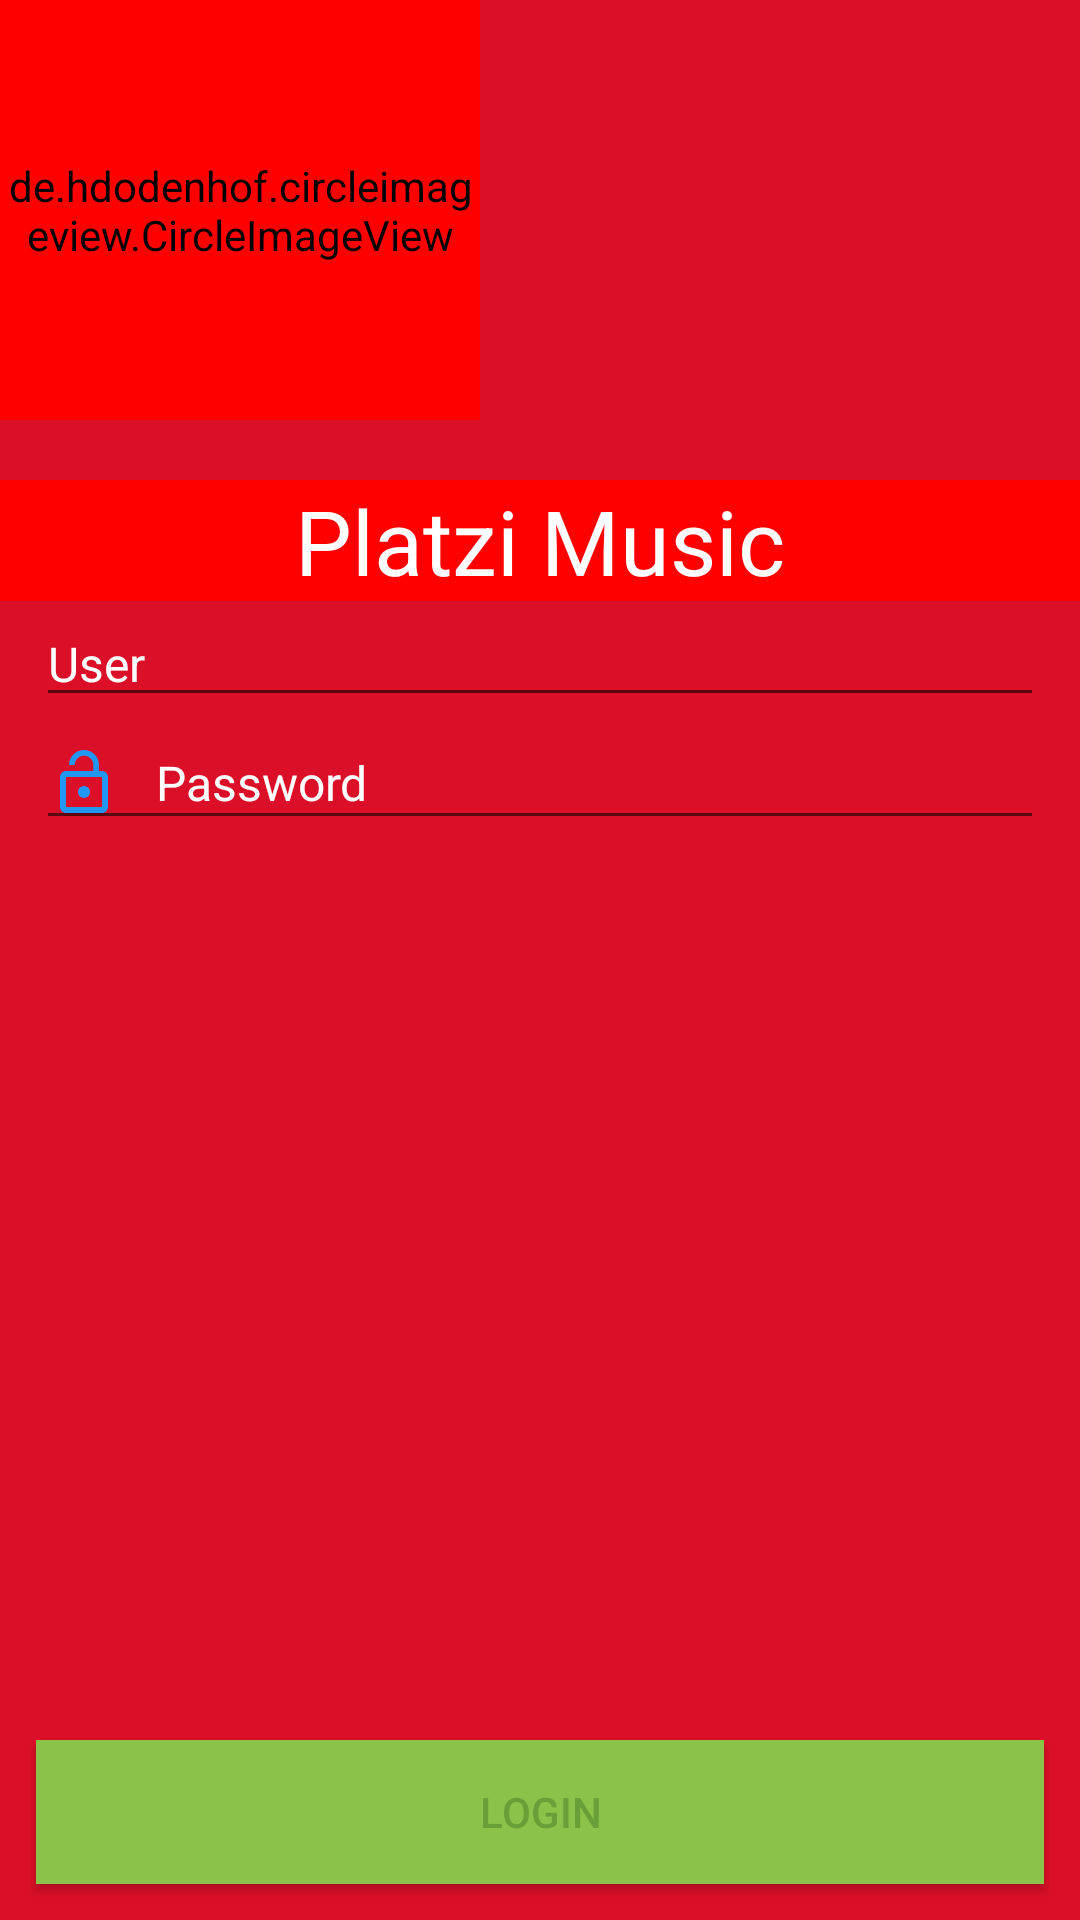

Reconstruct the res/layout file that produces this screen, plus the resources it refers to.
<!-- AndroidManifest.xml: application theme AppTheme -->
<!-- res/layout/activity_main.xml -->
<?xml version="1.0" encoding="utf-8"?>
<androidx.constraintlayout.widget.ConstraintLayout
    xmlns:android="http://schemas.android.com/apk/res/android"
    xmlns:app="http://schemas.android.com/apk/res-auto"
    xmlns:tools="http://schemas.android.com/tools"
    android:theme="@style/AppTheme.Green"
    android:layout_width="match_parent"
    android:layout_height="match_parent"
    android:background="@color/red"
    android:gravity="top"
    android:orientation="vertical">

        <include
            app:layout_constraintStart_toStartOf="parent"
            app:layout_constraintEnd_toEndOf="parent"
            app:layout_constraintTop_toTopOf="parent"
            layout="@layout/merge_logo" />

        <TextView
            android:id="@+id/tvMainTitle"
            android:layout_width="0dp"
            android:layout_height="wrap_content"
            android:text="@string/platzi_music"
            android:textAlignment="center"
            android:textColor="@android:color/white"
            android:textSize="30sp"
            android:layout_marginTop="20dp"
            app:layout_constraintTop_toBottomOf="@+id/ivLoginLogo"
            app:layout_constraintEnd_toEndOf="parent"
            app:layout_constraintStart_toStartOf="parent"
            tools:background="@color/black"
            tools:text="solo para desarrollo" />

        <EditText
            android:id="@+id/editText"
            style="@style/AppTheme.EditTextStyle"
            android:layout_width="0dp"
            android:layout_height="wrap_content"
            android:drawableStart="@drawable/vector_person"
            android:hint="@string/hint_user"
            android:textColorHint="@android:color/white"
            android:layout_marginLeft="12dp"
            android:layout_marginRight="12dp"
            app:layout_constraintEnd_toEndOf="parent"
            app:layout_constraintStart_toStartOf="parent"
            app:layout_constraintTop_toBottomOf="@+id/tvMainTitle" />

        <EditText
            android:id="@+id/editText2"
            style="@style/AppTheme.EditTextStyle"
            android:layout_width="0dp"
            android:layout_height="wrap_content"
            android:drawableStart="@drawable/vector_lock"
            android:hint="@string/hint_password"
            android:textColorHint="@android:color/white"
            android:layout_marginLeft="12dp"
            android:layout_marginRight="12dp"
            app:layout_constraintTop_toBottomOf="@+id/editText"
            app:layout_constraintEnd_toEndOf="parent"
            app:layout_constraintStart_toStartOf="parent" />

        <Button
            android:id="@+id/button2"
            android:layout_width="0dp"
            android:layout_height="wrap_content"
            android:background="@color/colorPrimary"
            android:text="@string/login"
            android:layout_margin="12dp"
            app:layout_constraintBottom_toBottomOf="parent"
            app:layout_constraintEnd_toEndOf="parent"
            app:layout_constraintStart_toStartOf="parent" />

</androidx.constraintlayout.widget.ConstraintLayout>
<!-- res/layout/merge_logo.xml (included above) -->
<?xml version="1.0" encoding="utf-8"?>
<merge
    xmlns:android="http://schemas.android.com/apk/res/android"
    xmlns:app="http://schemas.android.com/apk/res-auto"
    android:layout_width="wrap_content"
    android:layout_height="wrap_content">

    <de.hdodenhof.circleimageview.CircleImageView
        android:id="@+id/ivLoginLogo"
        android:layout_width="@dimen/width_logo"
        android:layout_height="@dimen/height_logo"
        android:src="@mipmap/ic_launcher"
        android:layout_margin="20dp"
        app:civ_border_width="2dp"
        app:civ_border_color="#FF000000"/>
</merge>
<!-- resources referenced by this layout -->
<resources>
  <color name="black">#FF000000</color>
  <color name="colorPrimary">#8BC34A</color>
  <color name="red">#DB0F27</color>
  <dimen name="height_logo">140dp</dimen>
  <dimen name="width_logo">160dp</dimen>
  <!-- drawable vector_lock (drawable) -->
  <vector android:height="24dp" android:tint="#2196F3"
      android:viewportHeight="24" android:viewportWidth="24"
      android:width="24dp" xmlns:android="http://schemas.android.com/apk/res/android">
      <path android:fillColor="@android:color/white" android:pathData="M12,17c1.1,0 2,-0.9 2,-2s-0.9,-2 -2,-2 -2,0.9 -2,2 0.9,2 2,2zM18,8h-1L17,6c0,-2.76 -2.24,-5 -5,-5S7,3.24 7,6h1.9c0,-1.71 1.39,-3.1 3.1,-3.1 1.71,0 3.1,1.39 3.1,3.1v2L6,8c-1.1,0 -2,0.9 -2,2v10c0,1.1 0.9,2 2,2h12c1.1,0 2,-0.9 2,-2L20,10c0,-1.1 -0.9,-2 -2,-2zM18,20L6,20L6,10h12v10z"/>
  </vector>
  <string name="hint_password">Password</string>
  <string name="hint_user">User</string>
  <string name="login">Login</string>
  <string name="platzi_music">Platzi Music</string>
  <style name="AppTheme.EditTextStyle" parent="AppTheme">
          <item name="android:textSize">16sp</item>
          <item name="android:drawablePadding">12dp</item>
      </style>
  <style name="AppTheme.Green" parent="AppTheme">
          <item name="android:textColor">@color/colorPrimaryDark</item>
          <item name="android:background">#ffff0000</item>
      </style>
  <style name="AppTheme" parent="Theme.AppCompat.Light.DarkActionBar">
          
          <item name="colorPrimary">@color/colorPrimary</item>
          <item name="colorPrimaryDark">@color/colorPrimaryDark</item>
          <item name="colorAccent">@color/colorAccent</item>
      </style>
  <color name="colorPrimaryDark">#689F38</color>
  <color name="colorAccent">#085494</color>
</resources>
